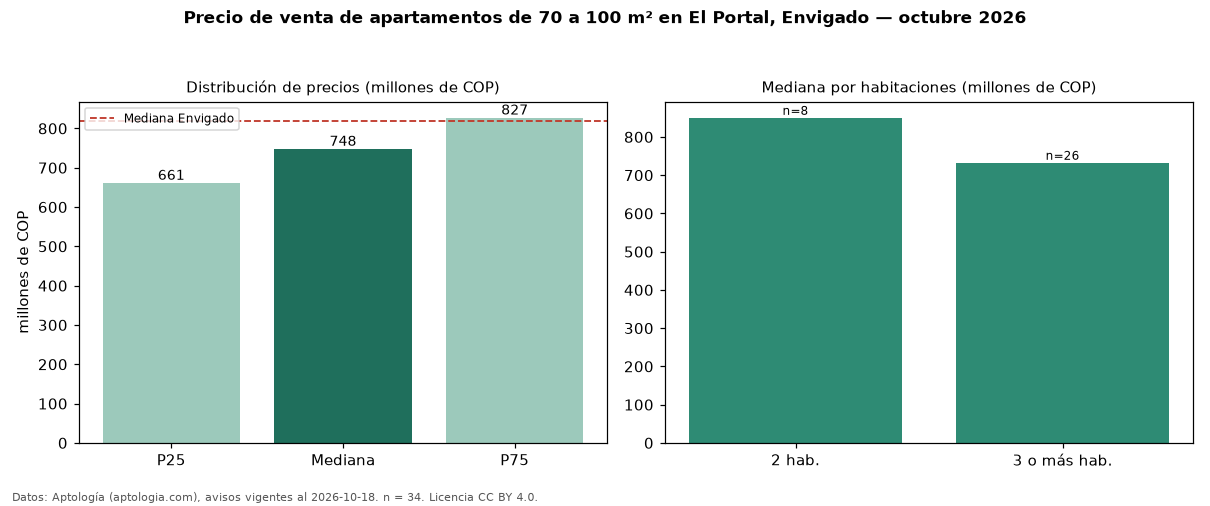

The table this chart was drawn from, first rows:
seccion, metrica, valor, moneda, n
filtro, area3, de 70 a 100 m², , 34
precio, p25, 661000000, COP, 34
precio, mediana, 747500000, COP, 34
precio, p75, 827000000, COP, 34
precio, minimo, 450000000, COP, 34
precio, maximo, 950000000, COP, 34
m2, mediana_precio_m2, 8383799, COP, 34
m2, area_mediana_m2, 81.0, m2, 34
admin, mediana_admin_mes, 362000, COP, 24
banos, mediana_banos, 2.0, , 
parqueadero, pct_con_parqueadero, 94.1, %, 34
estrato, estrato_mas_frecuente, 5, , 32
habitaciones, 2, 850000000, COP, 8
habitaciones, 3+, 732500000, COP, 26
ciudad, mediana_ciudad_referencia, 820000000, COP, 
ciudad, mediana_m2_ciudad, 8452381, COP, 
fuente, fecha_datos, 2026-10-18, , 
fuente, atribucion, https://www.aptologia.com/venta/envigado…, , 
fuente, licencia, CC BY 4.0, , 
